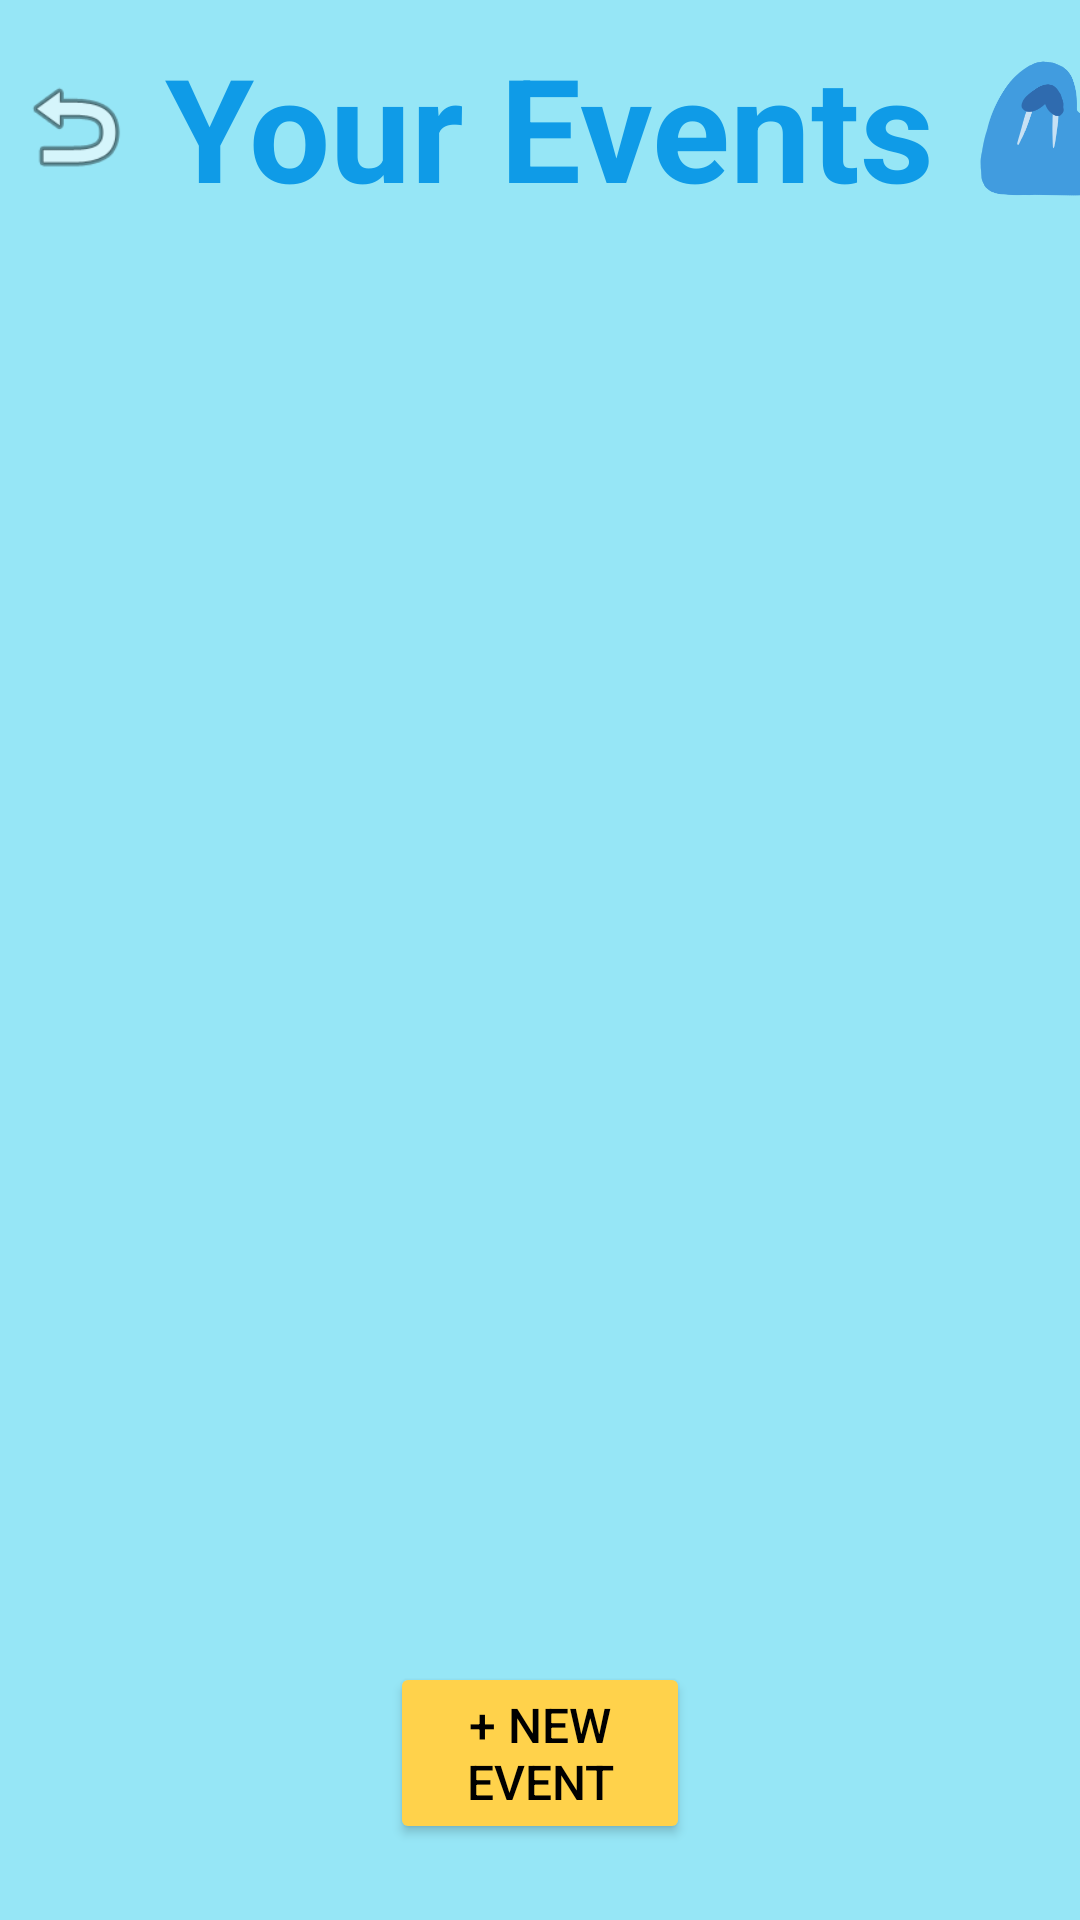

Write the Android layout XML for this screen, with the resource values it uses.
<!-- AndroidManifest.xml: application theme Theme.WalrusEvents -->
<!-- res/layout/organizer_events.xml -->
<?xml version="1.0" encoding="utf-8"?>
<androidx.constraintlayout.widget.ConstraintLayout xmlns:android="http://schemas.android.com/apk/res/android"
    xmlns:app="http://schemas.android.com/apk/res-auto"
    xmlns:tools="http://schemas.android.com/tools"
    android:layout_width="match_parent"
    android:layout_height="match_parent"
    android:background="#96E6F6"
    tools:context=".activity.OEventsActivity">

    <ListView
        android:id="@+id/listView"
        android:layout_width="0dp"
        android:layout_height="0dp"
        android:layout_marginTop="8dp"
        app:layout_constraintBottom_toBottomOf="parent"
        app:layout_constraintEnd_toEndOf="parent"
        app:layout_constraintHorizontal_bias="0.0"
        app:layout_constraintStart_toStartOf="parent"
        app:layout_constraintTop_toBottomOf="@+id/linearLayout"
        app:layout_constraintVertical_bias="0.0">
    </ListView>

    <Button
        android:id="@+id/addButton"
        android:layout_width="match_parent"
        android:layout_height="wrap_content"
        android:layout_marginStart="130dp"
        android:layout_marginEnd="130dp"
        android:backgroundTint="#FFD24B"
        android:text="+ New Event"
        android:textColor="#000000"
        android:textSize="16sp"
        app:layout_constraintBottom_toBottomOf="parent"
        app:layout_constraintEnd_toEndOf="parent"
        app:layout_constraintStart_toStartOf="parent"
        app:layout_constraintTop_toBottomOf="@+id/linearLayout"
        app:layout_constraintVertical_bias="0.95" />

    <LinearLayout
        android:id="@+id/linearLayout"
        android:layout_width="0dp"
        android:layout_height="wrap_content"
        android:layout_marginTop="10dp"
        android:measureWithLargestChild="true"
        android:orientation="horizontal"
        app:layout_constraintEnd_toEndOf="parent"
        app:layout_constraintStart_toStartOf="parent"
        app:layout_constraintTop_toTopOf="parent">

        <ImageView
            android:id="@+id/backButton_organizer_to_main"
            android:layout_width="40dp"
            android:layout_height="match_parent"
            android:layout_marginStart="5dp"
            app:srcCompat="@android:drawable/ic_menu_revert" />

        <TextView
            android:id="@+id/eventName"
            android:layout_width="wrap_content"
            android:layout_height="wrap_content"
            android:layout_marginStart="10dp"
            android:text="Your Events"
            android:textColor="#0F9BE7"
            android:textSize="48sp"
            android:textStyle="bold" />

        <ImageView
            android:id="@+id/editNameButton"
            android:layout_width="100dp"
            android:layout_height="match_parent"
            android:layout_marginStart="0dp"
            android:layout_marginTop="-8dp"
            android:layout_marginEnd="10dp"
            android:layout_marginBottom="-15dp"
            app:srcCompat="@drawable/walrus_logo_small" />
    </LinearLayout>
</androidx.constraintlayout.widget.ConstraintLayout>
<!-- resources referenced by this layout -->
<resources>
  <!-- drawable walrus_logo_small: png bitmap (drawable, 14632 bytes) -->
  <style name="Theme.WalrusEvents" parent="Base.Theme.WalrusEvents" />
  <style name="Base.Theme.WalrusEvents" parent="Theme.Material3.DayNight.NoActionBar">
          
          
      </style>
</resources>
